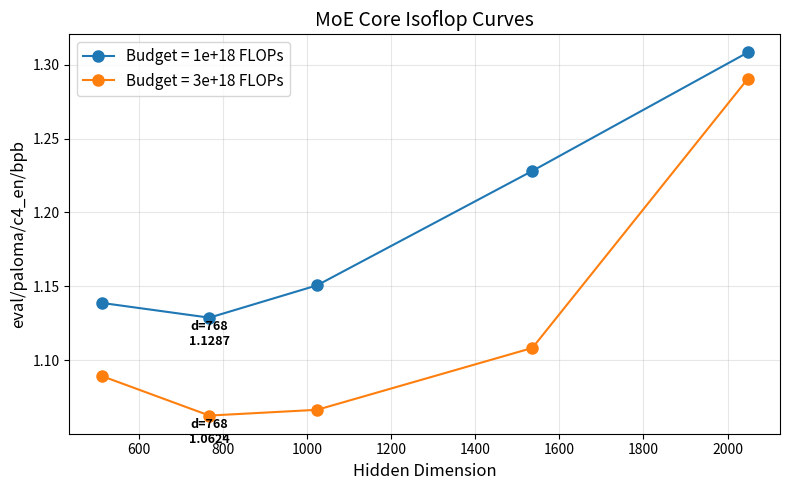

Generate this figure with matplotlib: (Note: this script raises an exception after producing the figure.)
# Copyright The Marin Authors
# SPDX-License-Identifier: Apache-2.0

"""Plot isoflop curves for the moe-core-isoflop2 sweep.

Plots eval/paloma/c4_en/bpb vs hidden_dim for the two smaller compute budgets (1e18, 3e18).

Usage:
    uv run python experiments/grug/moe_core/plot_isoflop.py
"""

import matplotlib.pyplot as plt

BUDGETS_TO_PLOT = ["1e+18", "3e+18"]

# Hardcoded results from W&B marin-community/dial_moe group=moe-core-isoflop2
# Metric: eval/paloma/c4_en/bpb — all finished runs
DATA = [
    {"budget": "1e+18", "hidden_dim": 512, "bpb": 1.1387},
    {"budget": "1e+18", "hidden_dim": 768, "bpb": 1.1287},
    {"budget": "1e+18", "hidden_dim": 1024, "bpb": 1.1506},
    {"budget": "1e+18", "hidden_dim": 1536, "bpb": 1.2281},
    {"budget": "1e+18", "hidden_dim": 2048, "bpb": 1.3083},
    {"budget": "3e+18", "hidden_dim": 512, "bpb": 1.0892},
    {"budget": "3e+18", "hidden_dim": 768, "bpb": 1.0624},
    {"budget": "3e+18", "hidden_dim": 1024, "bpb": 1.0663},
    {"budget": "3e+18", "hidden_dim": 1536, "bpb": 1.1082},
    {"budget": "3e+18", "hidden_dim": 2048, "bpb": 1.2904},
]


def plot(data):
    fig, ax = plt.subplots(figsize=(8, 5))

    for budget in BUDGETS_TO_PLOT:
        points = sorted(
            [(d["hidden_dim"], d["bpb"]) for d in data if d["budget"] == budget]
        )
        if not points:
            continue
        dims, bpbs = zip(*points)
        ax.plot(dims, bpbs, "o-", label=f"Budget = {budget} FLOPs", markersize=8)

        # Annotate the minimum
        best_idx = bpbs.index(min(bpbs))
        ax.annotate(
            f"d={dims[best_idx]}\n{bpbs[best_idx]:.4f}",
            (dims[best_idx], bpbs[best_idx]),
            textcoords="offset points",
            xytext=(0, -20),
            ha="center",
            fontsize=9,
            fontweight="bold",
        )

    ax.set_xlabel("Hidden Dimension", fontsize=12)
    ax.set_ylabel("eval/paloma/c4_en/bpb", fontsize=12)
    ax.set_title("MoE Core Isoflop Curves", fontsize=14)
    ax.legend(fontsize=11)
    ax.grid(True, alpha=0.3)

    fig.tight_layout()
    out_path = "experiments/grug/moe_core/isoflop_curves.png"
    fig.savefig(out_path, dpi=150)
    print(f"Saved to {out_path}")
    plt.show()


if __name__ == "__main__":
    print(f"Plotting {len(DATA)} runs for budgets {BUDGETS_TO_PLOT}")
    for d in sorted(DATA, key=lambda x: (x["budget"], x["hidden_dim"])):
        print(f"  {d['budget']}  d={d['hidden_dim']:>5}  bpb={d['bpb']:.4f}")
    print()
    plot(DATA)
